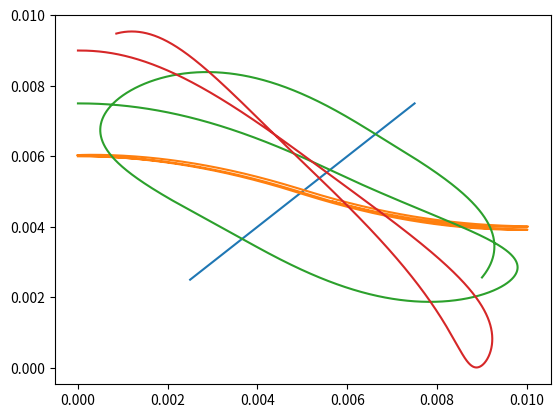

Python code for this plot:
import numpy as np
from scipy import ndimage  # , signal
import matplotlib.pyplot as plt

N = 100
omega = 2 / (1 + (np.pi / N))
BOX_HEIGHT = 0.01
DELTA_X = BOX_HEIGHT / (N - 1)
print(DELTA_X)
DELTA_Y = DELTA_X
h = 1e-12  # s, time step
tEnd = 4000 * h  # s
VE = 1e6
e = -1.6e-19  # Coulomb
me = 9.11e-31  # kg


def placePlate(p1, p2, R, used_U, potential):
    """
    Parameters
    ----------
    p1 : tuple (x,y)
        Starting poing of line segment
    p2 : tuple (x,y)
        End point of line segment
    R : (N,N) matrix
        Defines the boundary conditions, zero entries at the boundary
    U : (N,N) matrix
        Potential matrix.
    potential : float
        Potential value of the plate.

    Returns
    -------
    None.

    """
    x1, y1 = p1
    x2, y2 = p2
    if x2 < x1:
        t = x2
        x2 = x1
        x1 = t
        t = y2
        y2 = y1
        y1 = t
    print(p1, p2)
    a = (y2 - y1) / (x2 - x1)
    # a =0 # NOTE: use this for points, instead of bars
    j1 = int(x1 / DELTA_X)
    j2 = int(x2 / DELTA_X)
    l1 = int(y1 / DELTA_Y)
    l2 = int(y2 / DELTA_Y)

    n = max(j2 - j1 + 1, l2 - l1 + 1)
    for i in range(n + 1):
        x = x1 + i * (x2 - x1) / n
        y = y1 + a * (x - x1)
        j = int(x / DELTA_X)
        l = int(y / DELTA_Y)
        R[l, j] = 0
        used_U[l, j] = potential
    plt.plot([x1, x2], [y1, y2])


# grid to be modified
def SOR():
    U = np.zeros((N, N))
    weight = np.array([[0, 1, 0], [1, -4, 1], [0, 1, 0]])
    # setting correction grid
    R = np.copy(U)
    R[:, :] = omega / 4
    R[0, :] = 0
    R[N - 1, :] = 0
    R[:, 0] = 0
    R[:, N - 1] = 0

    starting_point1 = (0.0025, 0.0025)
    end_point2 = (0.0075, 0.0075)
    placePlate(starting_point1, end_point2, R, U, 1000)
    # starting_point1 = (0.0035, 0.0025)
    # end_point2 = (0.0085, 0.0060)
    # placePlate(starting_point1, end_point2, R, U, -1000)

    B = np.zeros((N, N), dtype=bool)
    B[::2, ::2] = True
    B[1::2, 1::2] = True

    Out = np.zeros_like(U)
    correction = np.ones_like(U)
    step = 0

    while np.max(np.abs(correction)) > 0.1:
        correction = R * ndimage.convolve(U, weight, output=Out, mode="constant")
        U[B] += correction[B]
        step += 1
        correction = R * ndimage.convolve(U, weight, output=Out, mode="constant")
        U[~B] += correction[~B]
        step += 1

    return U


def generate_electrons(n):
    y = np.linspace(0.6 * BOX_HEIGHT, 0.9 * BOX_HEIGHT, n)
    x = np.zeros_like(y)
    # Take a random angle phi in the range -pi/2 to pi/2,
    # either uniform or normal distributed
    # vx = VE * np.cos(phi)
    # vy = VE * np.sin(phi)
    vx = VE * np.ones_like(x)
    vy = np.zeros_like(y)
    return (x, y, vx, vy)


def coordToIndex(x, y):
    j = np.array(x / DELTA_X, dtype="int")
    l = np.array(y / DELTA_Y, dtype="int")
    return (j, l)


# How to calculate t and u and calculate the acceleration
# -------------------------------------------------------
def accel(x, y):
    global U
    j, l = coordToIndex(x, y)

    # Make sure j,l are inside grid
    J, L = U.shape
    j = np.maximum(j, np.zeros_like(j))
    j = np.minimum(j, (J - 2) * np.ones_like(j))
    l = np.maximum(l, np.zeros_like(l))
    l = np.minimum(l, (L - 2) * np.ones_like(l))

    t = (x - j * DELTA_X) / DELTA_X
    u = (y - l * DELTA_Y) / DELTA_Y
    U1 = U[l, j]
    U2 = U[l, j + 1]
    U3 = U[l + 1, j]
    U4 = U[l + 1, j + 1]
    # U1 = U[j, l]
    # U2 = U[j + 1, l]
    # U3 = U[j, l + 1]
    # U4 = U[j + 1, l + 1]

    ax = -(e / me) * (1 / DELTA_X) * ((1 - u) * (U2 - U1) + u * (U4 - U3))
    ay = -(e / me) * (1 / DELTA_Y) * ((1 - t) * (U3 - U1) + t * (U4 - U2))
    return (ax, ay)


def drift(x, y, vx, vy):
    xi = x + h * 0.5 * vx
    yi = y + h * 0.5 * vy
    return (xi, yi)


def kick(x, y, vx, vy):
    # print("1vx, vy", vx, vy)
    ax, ay = accel(x, y)
    vx = vx + h * ax
    vy = vy + h * ay
    # print("vx, vy", vx, vy)
    return (vx, vy)


def leap_frog(s):
    x, y, vx, vy = s
    x, y = drift(x, y, vx, vy)
    vx, vy = kick(x, y, vx, vy)
    x, y = drift(x, y, vx, vy)
    return (x, y, vx, vy)


if __name__ == "__main__":
    U = SOR()
    steps = int(tEnd / h)
    num_electrons = 3

    x_list = []
    y_list = []
    s = generate_electrons(num_electrons)

    for step in range(steps):
        s = leap_frog(s)
        x, y, vx, vy = s
        x_list.append(x)
        y_list.append(y)

    plt.imsave("sweep.png", U)
    plt.plot(x_list, y_list)
    plt.savefig(("electron-paths.png"))

    # plt.show()
